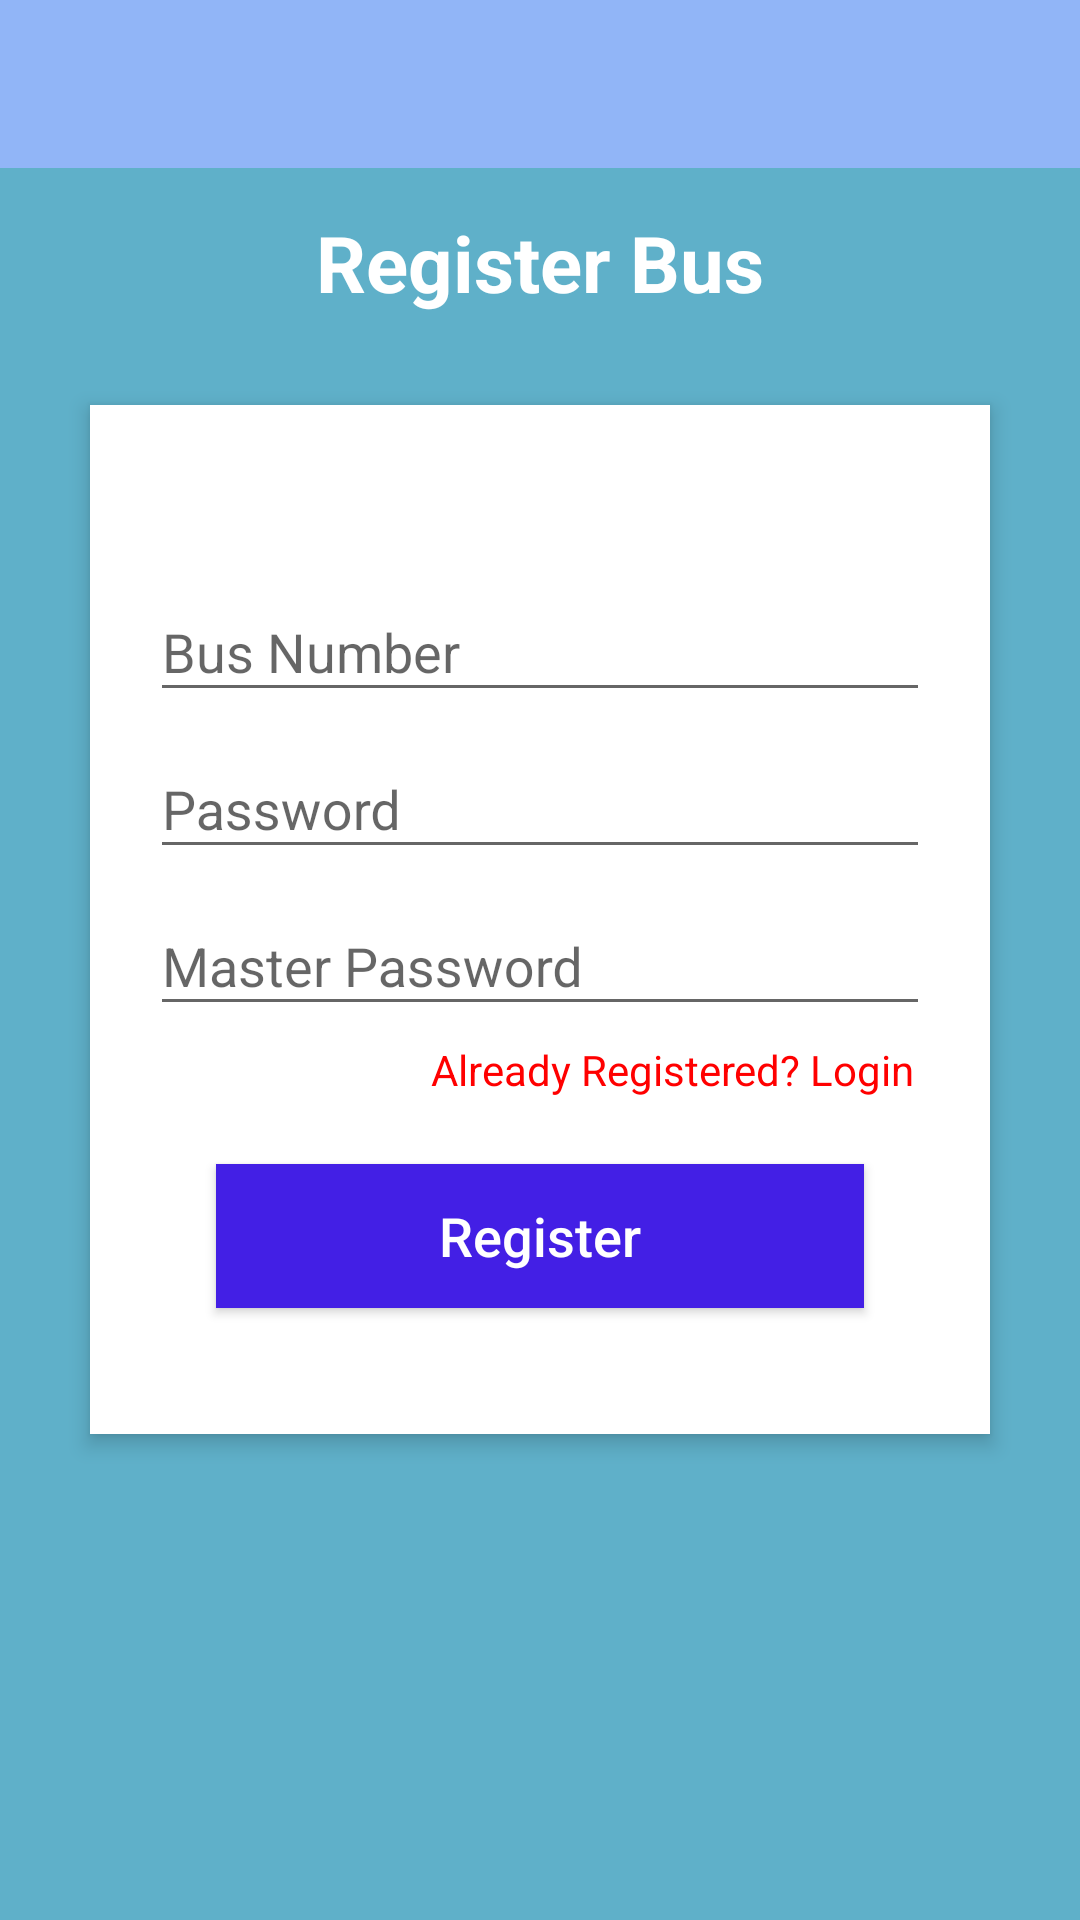

Write the Android layout XML for this screen, with the resource values it uses.
<!-- AndroidManifest.xml: application theme Theme.AppCompat.DayNight.NoActionBar -->
<!-- res/layout/activity_register.xml -->
<?xml version="1.0" encoding="utf-8"?>
<RelativeLayout xmlns:android="http://schemas.android.com/apk/res/android"
    android:layout_width="match_parent"
    android:layout_height="match_parent"
    android:background="#5fb0c9"
    android:orientation="vertical"
    android:scrollbarAlwaysDrawVerticalTrack="true">

    <include
        android:id="@+id/app_bar"
        layout="@layout/app_bar" />

    <TextView
        android:id="@+id/register_title"
        android:layout_width="fill_parent"
        android:layout_height="wrap_content"
        android:layout_alignParentStart="true"
        android:layout_alignParentTop="true"
        android:layout_marginTop="70dp"
        android:gravity="center_horizontal"
        android:text="@string/register_title"
        android:textColor="#fff"
        android:textSize="26sp"
        android:textStyle="bold" />

    <RelativeLayout
        android:layout_width="fill_parent"
        android:layout_height="wrap_content"
        android:layout_below="@+id/register_title"
        android:layout_marginLeft="30dp"
        android:layout_marginRight="30dp"
        android:layout_marginTop="30dp"
        android:background="#fff"
        android:elevation="4dp"
        android:orientation="vertical"
        android:padding="20dp">

        <LinearLayout
            android:layout_width="fill_parent"
            android:layout_height="wrap_content"
            android:orientation="vertical"
            android:paddingTop="30dp">

            <android.support.design.widget.TextInputLayout
                android:layout_width="match_parent"
                android:layout_height="wrap_content">

                <EditText
                    android:id="@+id/user_field"
                    android:layout_width="fill_parent"
                    android:layout_height="wrap_content"
                    android:drawableTint="#FF4081"
                    android:hint="Bus Number"
                    android:inputType="numberDecimal"
                    android:singleLine="true" />
            </android.support.design.widget.TextInputLayout>

            <android.support.design.widget.TextInputLayout
                android:layout_width="match_parent"
                android:layout_height="wrap_content">

                <EditText
                    android:id="@+id/password_field"
                    android:layout_width="fill_parent"
                    android:layout_height="wrap_content"
                    android:layout_marginTop="16dp"
                    android:drawableTint="#FF4081"
                    android:hint="Password"
                    android:inputType="numberPassword"
                    android:singleLine="true" />
            </android.support.design.widget.TextInputLayout>

            <android.support.design.widget.TextInputLayout
                android:layout_width="match_parent"
                android:layout_height="wrap_content">

                <EditText
                    android:id="@+id/master_password"
                    android:layout_width="fill_parent"
                    android:layout_height="wrap_content"
                    android:layout_marginTop="16dp"
                    android:drawableTint="#FF4081"
                    android:hint="@string/master_password"
                    android:inputType="numberPassword"
                    android:singleLine="true" />
            </android.support.design.widget.TextInputLayout>

            <TextView
                android:id="@+id/login_user"
                android:layout_width="wrap_content"
                android:layout_height="wrap_content"
                android:layout_gravity="right"
                android:autoLink="all"
                android:linksClickable="true"
                android:paddingRight="5dp"
                android:paddingTop="5dp"
                android:text="@string/login"
                android:textColor="#FF0000" />


            <Button
                android:id="@+id/register_button"
                android:layout_width="fill_parent"
                android:layout_height="wrap_content"
                android:layout_margin="22dp"
                android:background="#431fe5"
                android:text="Register"
                android:textAllCaps="false"
                android:textColor="#fff"
                android:textSize="18sp" />
        </LinearLayout>
    </RelativeLayout>

</RelativeLayout>
<!-- res/layout/app_bar.xml (included above) -->
<?xml version="1.0" encoding="utf-8"?>
<android.support.v7.widget.Toolbar xmlns:android="http://schemas.android.com/apk/res/android"
    android:id="@+id/app_bar"
    android:layout_width="match_parent"
    android:layout_height="wrap_content"
    android:theme="@style/CustomAppBarTheme">


</android.support.v7.widget.Toolbar>
<!-- resources referenced by this layout -->
<resources>
  <string name="login">Already Registered? Login</string>
  <string name="master_password">Master Password</string>
  <string name="register_title">Register Bus</string>
  <style name="CustomAppBarTheme" parent="Theme.AppCompat.DayNight.NoActionBar">
          <item name="android:background">@color/colorAccent</item>
      </style>
  <color name="colorAccent">#91b5f7</color>
</resources>
